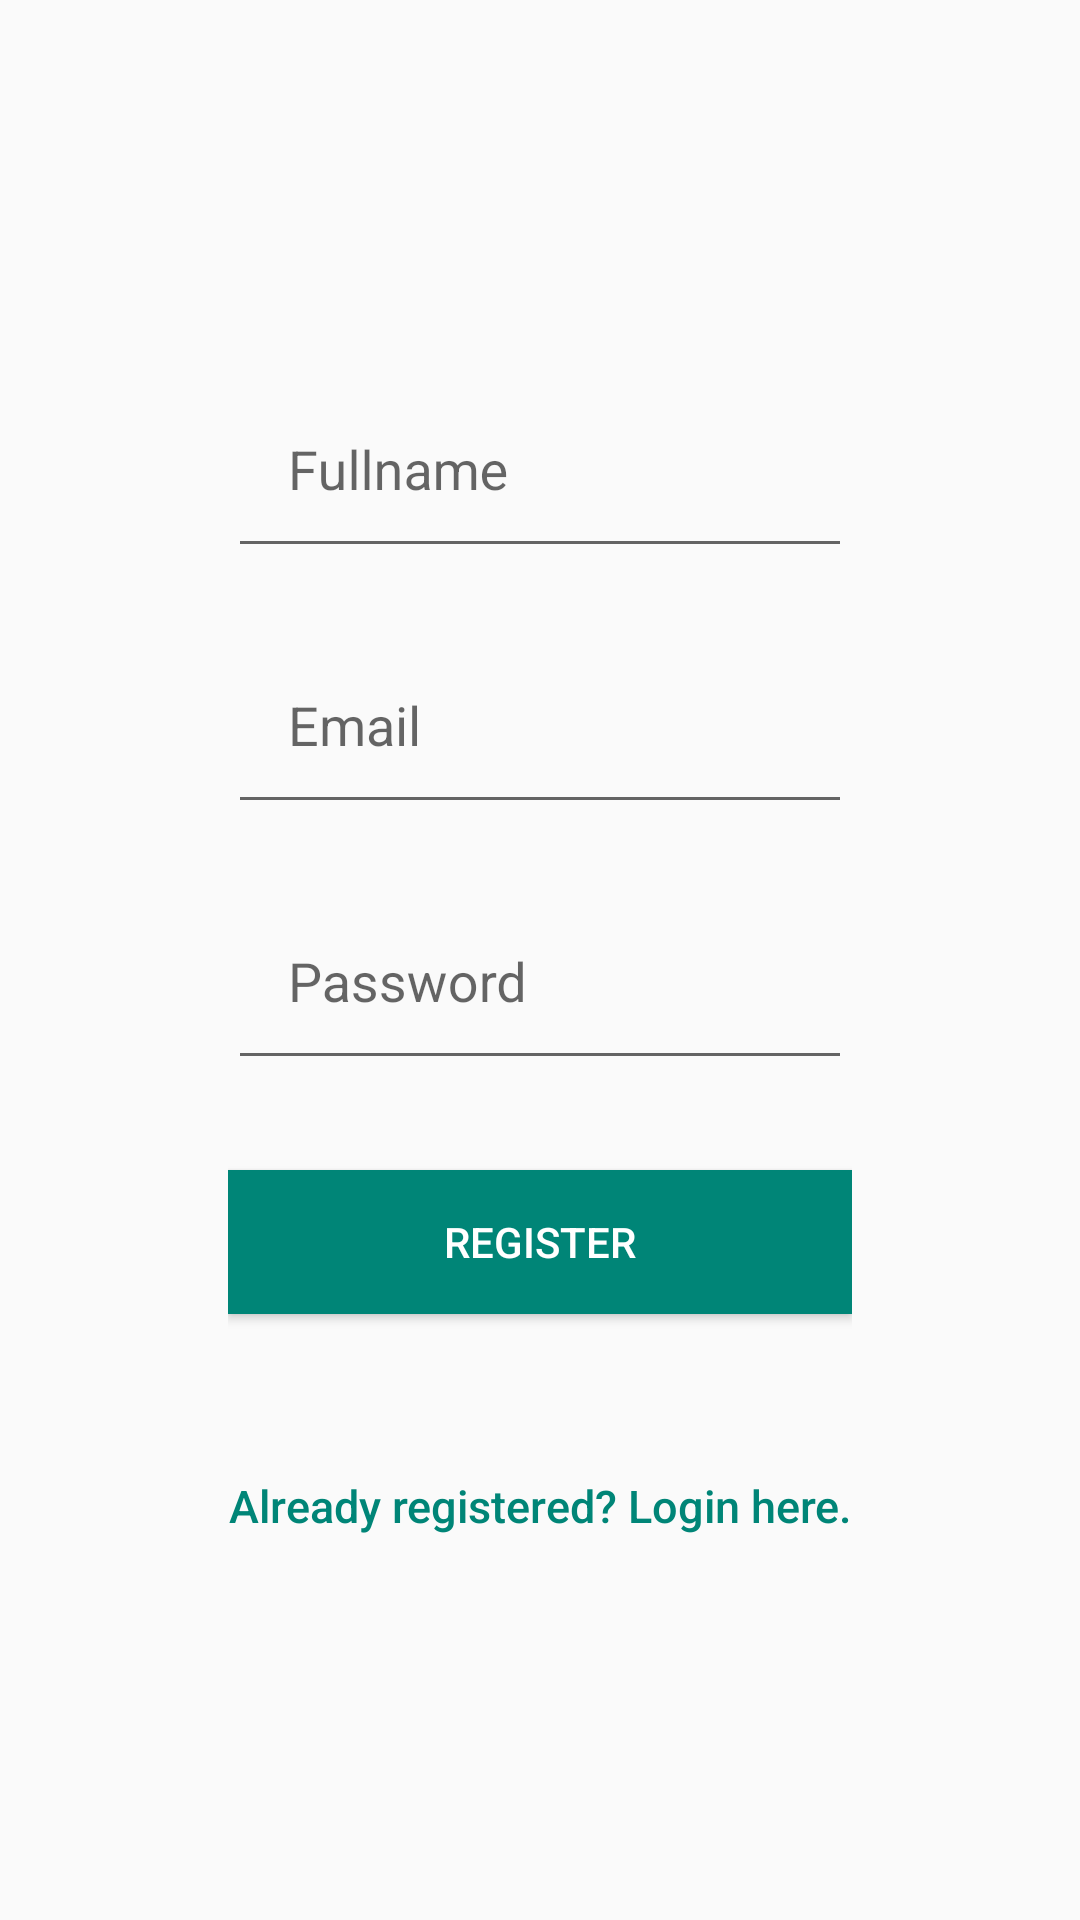

Write the Android layout XML for this screen, with the resource values it uses.
<!-- AndroidManifest.xml: application theme AppTheme.NoActionBar -->
<!-- res/layout/activity_register_temp.xml -->
<?xml version="1.0" encoding="utf-8"?>
<LinearLayout xmlns:android="http://schemas.android.com/apk/res/android"
    xmlns:tools="http://schemas.android.com/tools"
    android:orientation="vertical"
    android:layout_width="match_parent"
    android:layout_height="match_parent"
    android:padding="10dp"
    android:gravity="center">
    <LinearLayout
        android:orientation="vertical"
        android:layout_width="wrap_content"
        android:layout_height="wrap_content"
        android:gravity="center">


    <android.support.design.widget.TextInputLayout
        android:id="@+id/rTextName"
        android:layout_width="match_parent"
        android:layout_height="wrap_content"
        android:layout_marginBottom="10dp" >

        <EditText
            android:layout_width="match_parent"
            android:layout_height="wrap_content"
            android:id="@+id/rName"
            android:hint="@string/hint_name"
            android:padding="20dp"/>

    </android.support.design.widget.TextInputLayout>

    <android.support.design.widget.TextInputLayout
        android:id="@+id/rTextEmail"
        android:layout_width="match_parent"
        android:layout_height="wrap_content"
        android:layout_marginBottom="10dp" >

        <EditText
            android:layout_width="match_parent"
            android:layout_height="wrap_content"
            android:id="@+id/rEditEmail"
            android:hint="@string/hint_email"
            android:inputType="textEmailAddress"
            android:padding="20dp"/>

    </android.support.design.widget.TextInputLayout>

    <android.support.design.widget.TextInputLayout
        android:id="@+id/rTextPassword"
        android:layout_width="match_parent"
        android:layout_height="wrap_content"
        android:layout_marginBottom="10dp" >

        <EditText
            android:layout_width="match_parent"
            android:layout_height="wrap_content"
            android:id="@+id/rEditPassword"
            android:hint="@string/hint_password"
            android:inputType="textPassword"
            android:padding="20dp"/>

    </android.support.design.widget.TextInputLayout>

    <Button
        android:layout_width="match_parent"
        android:layout_height="wrap_content"
        android:text="@string/register"
        android:layout_marginTop="20dp"
        android:background="@color/colorPrimary"
        android:textColor="@color/white"
        android:id="@+id/btnRegister"/>

    <Button
        android:id="@+id/btnLinkToLoginScreen"
        android:layout_width="match_parent"
        android:layout_height="wrap_content"
        android:layout_marginTop="40dip"
        android:background="@null"
        android:text="@string/btn_link_to_login"
        android:textAllCaps="false"
        android:textColor="@color/colorPrimary"
        android:textSize="15sp" />

</LinearLayout>
</LinearLayout>
<!-- resources referenced by this layout -->
<resources>
  <color name="colorPrimary">#008577</color>
  <color name="white">#FFFFFF</color>
  <string name="btn_link_to_login">Already registered? Login here.</string>
  <string name="hint_email">Email</string>
  <string name="hint_name">Fullname</string>
  <string name="hint_password">Password</string>
  <string name="register">Register</string>
  <style name="AppTheme.NoActionBar" parent="Theme.AppCompat.Light.DarkActionBar">
          <item name="windowActionBar">false</item>
          <item name="windowNoTitle">true</item>
          <item name="android:windowFullscreen">true</item>
      </style>
</resources>
